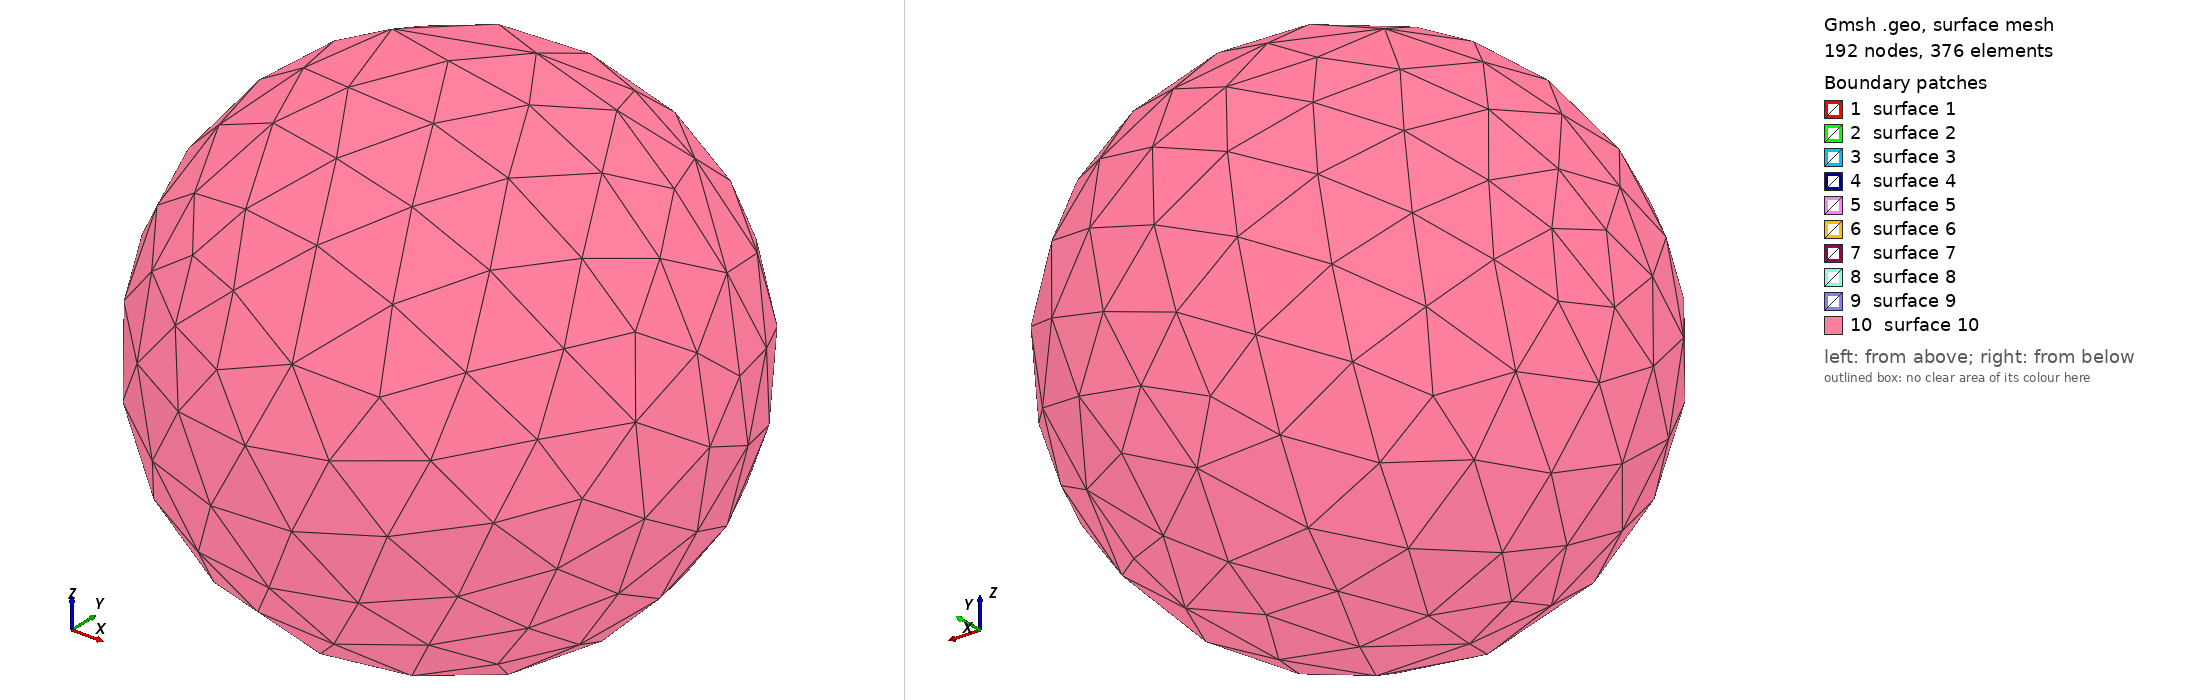

Gmsh geometry script, surface-meshed: 192 nodes, 376 surface elements. Boundary patches (legend numbers): 1 surface 1, 2 surface 2, 3 surface 3, 4 surface 4, 5 surface 5, 6 surface 6, 7 surface 7, 8 surface 8, 9 surface 9, 10 surface 10. Left view from above one corner, right view from below the opposite corner. The script declares no physical surfaces, so the legend lists its geometric surfaces. The drawing asked Gmsh for element sizes between 1% and 20% of the model's largest extent; the script's own settings can give other sizes.

=== C4_3D.geo (drawn) ===
//+
SetFactory("OpenCASCADE");
//
//	Cube interne
//
Box(20) = {-1, -1, -1, 2, 1, 2};
Physical Volume(2) = {20};
Box(21) = {0, 0, 0, -1, 1, -1};
Physical Volume(3) = {21};
//
// Trou
//
BooleanUnion{ Physical Volume{2}; Delete; }{ Physical Volume{3}; Delete; }
Physical Volume(1) = {1};
//
//
//	Sphere externe (Far field)
//
Sphere(10) = {0, 0, 0, 8, -Pi/2, Pi/2, 2*Pi};
Physical Volume(10) = {10};
BooleanDifference{ Physical Volume{10}; Delete; }{ Physical Volume{1}; Delete; }
